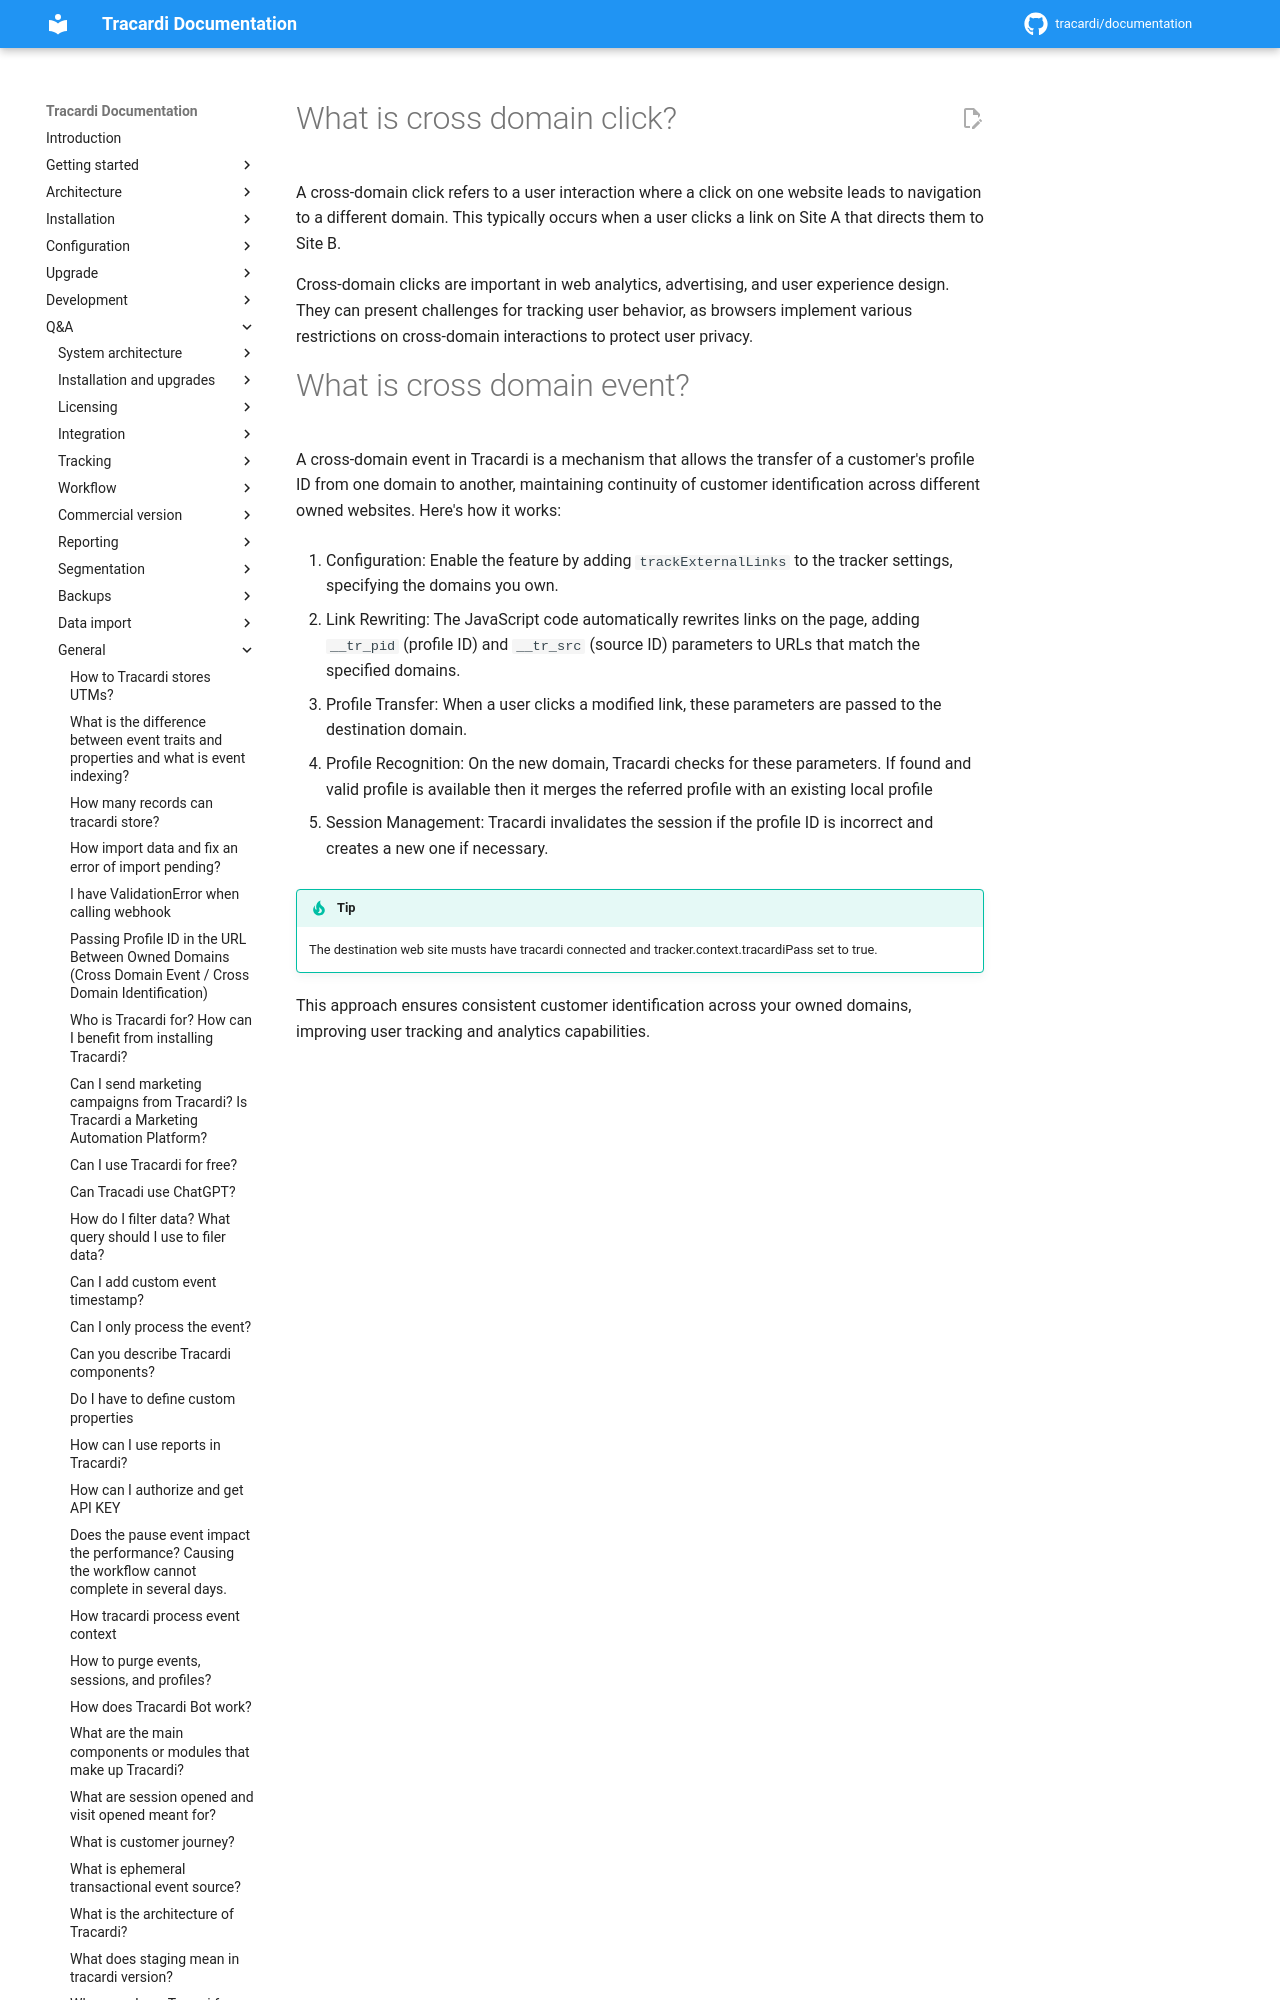

repository: Tracardi/documentation · page: 1.1.x/qa/what_is_cross_domain_click/index.html · generator: mkdocs

# What is cross domain click?

A cross-domain click refers to a user interaction where a click on one website leads to navigation to a different
domain. This typically occurs when a user clicks a link on Site A that directs them to Site B.
